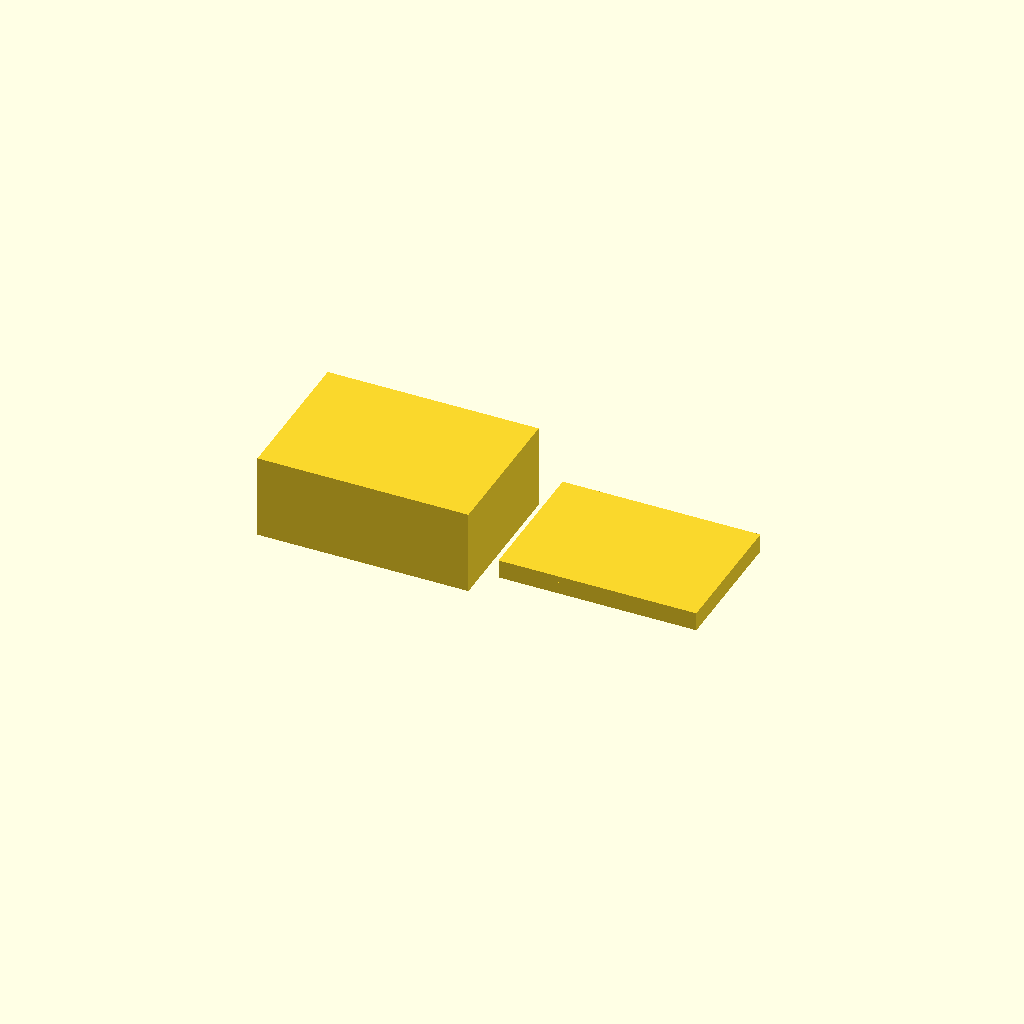
Cell 1: rendered with the file's own defaults.
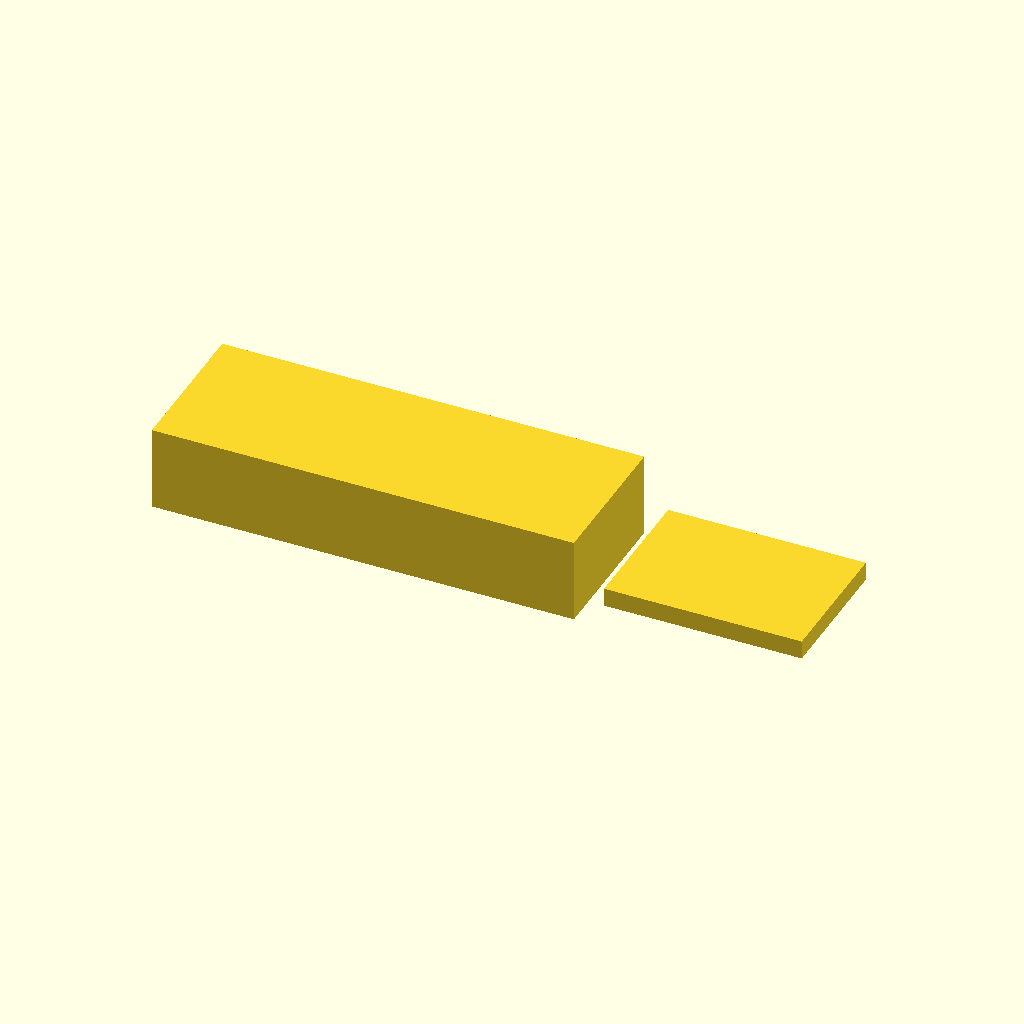
Cell 2: the same model with box_x = 140.
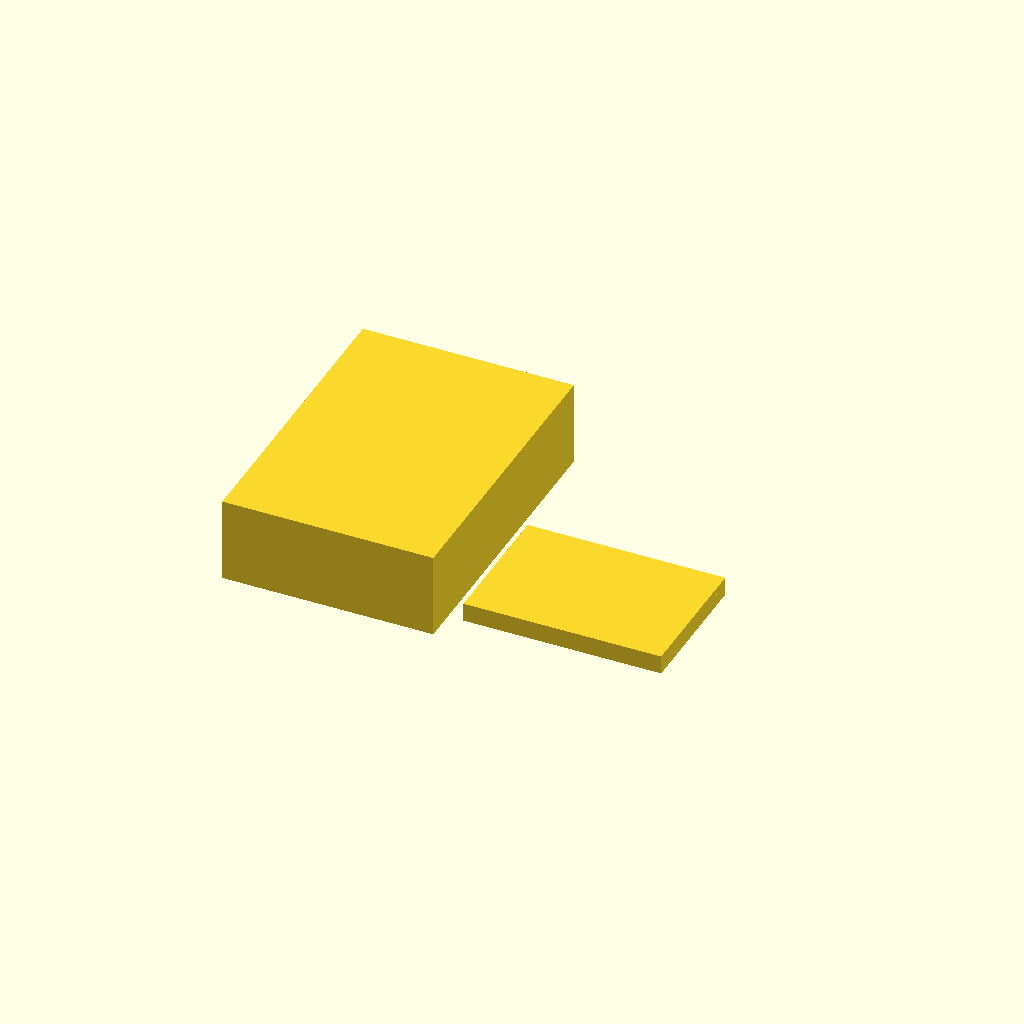
Cell 3 — box_y set to 100, the other parameters unchanged.
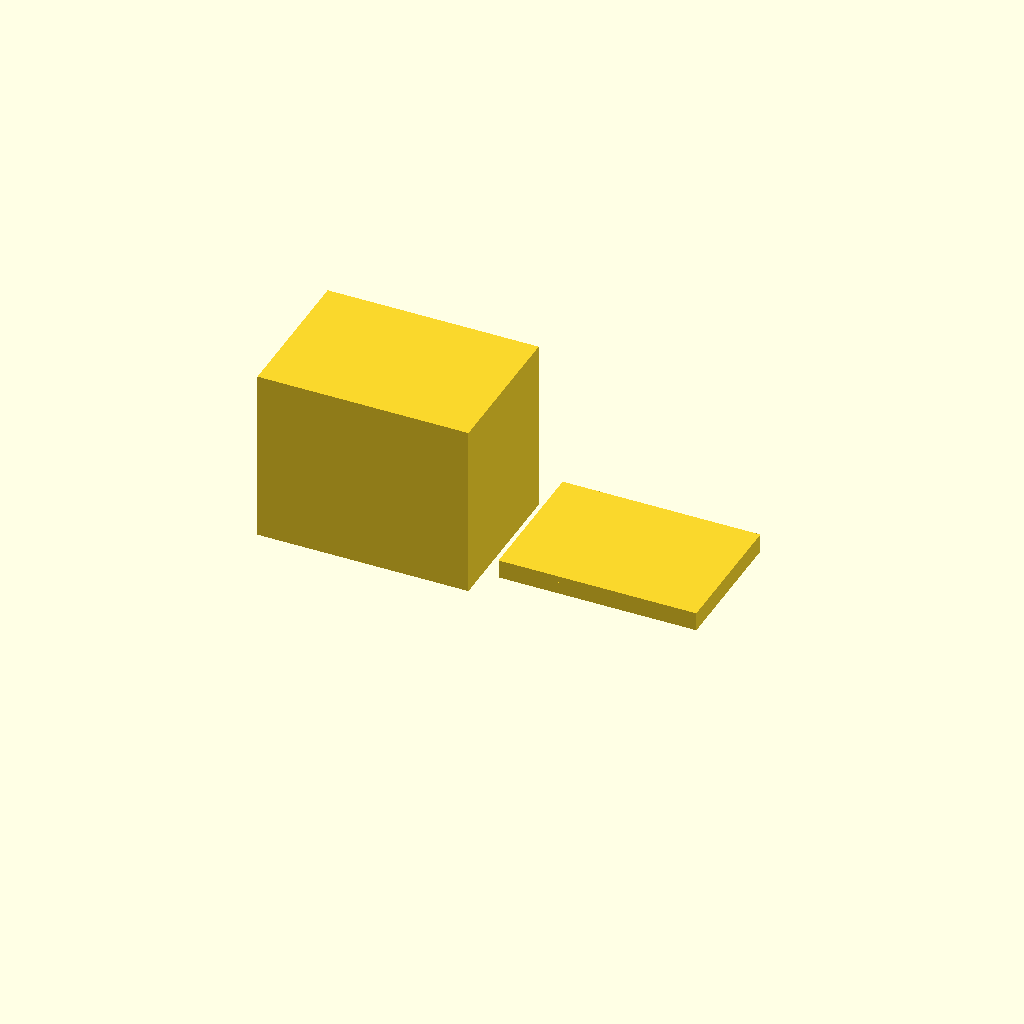
Cell 4: the same model with box_z = 60.
One fixed orthographic camera (rotation 55°, 0°, 25°; colour scheme Cornfield) for every cell.
OpenSCAD source file bench/results/gpu-v9s1-h1-g14/code/scadcoder-v9s1/enclosure_box_and_lid_s6_a1.scad:
// Two-part enclosure for small electronics board
// Print orientation: both parts on bed, lid on +X side of box

// ---- Box ----
box_x = 70;      // outer length (X)
box_y = 50;      // outer width (Y)
box_z = 30;      // outer height (Z)
wall = 2;        // wall thickness
floor = 2;       // floor thickness

// ---- Lid ----
lip_w = 65.6;    // lip outer length (X)
lip_d = 45.6;    // lip outer width (Y)
lip_h = 4;       // lip height (above plate)
plate_t = 2;     // plate thickness
eps = 0.2;       // clearance between lip and box opening

// Derived
lip_r = wall + eps;  // lip wall thickness (wall + clearance)

$fn = 64;

// Box (open top)
module box() {
    translate([-box_x/2, -box_y/2, 0])
        cube([box_x, box_y, box_z - floor]);
}

// Lid (plate + lip, printed upside down)
module lid() {
    translate([box_x/2 + 10, -box_y/2, 0]) {
        // Plate
        cube([lip_w, lip_d, plate_t]);
        // Lip: wall on bottom face, extended top face
        translate([0, 0, plate_t - lip_h])
            cube([lip_w, lip_d, lip_h]);
        // Side walls of lip
        translate([0, 0, plate_t])
            cube([lip_w, lip_d, lip_r]);
    }
}

union() {
    box();
    translate([0, 0, 10])
        lid();
}
Parameter table extracted from the source (name, type, default, range or options):
box_x: number, default 70
box_y: number, default 50
box_z: number, default 30
wall: number, default 2
floor: number, default 2
lip_w: number, default 65.6
lip_d: number, default 45.6
lip_h: number, default 4
plate_t: number, default 2
eps: number, default 0.2
